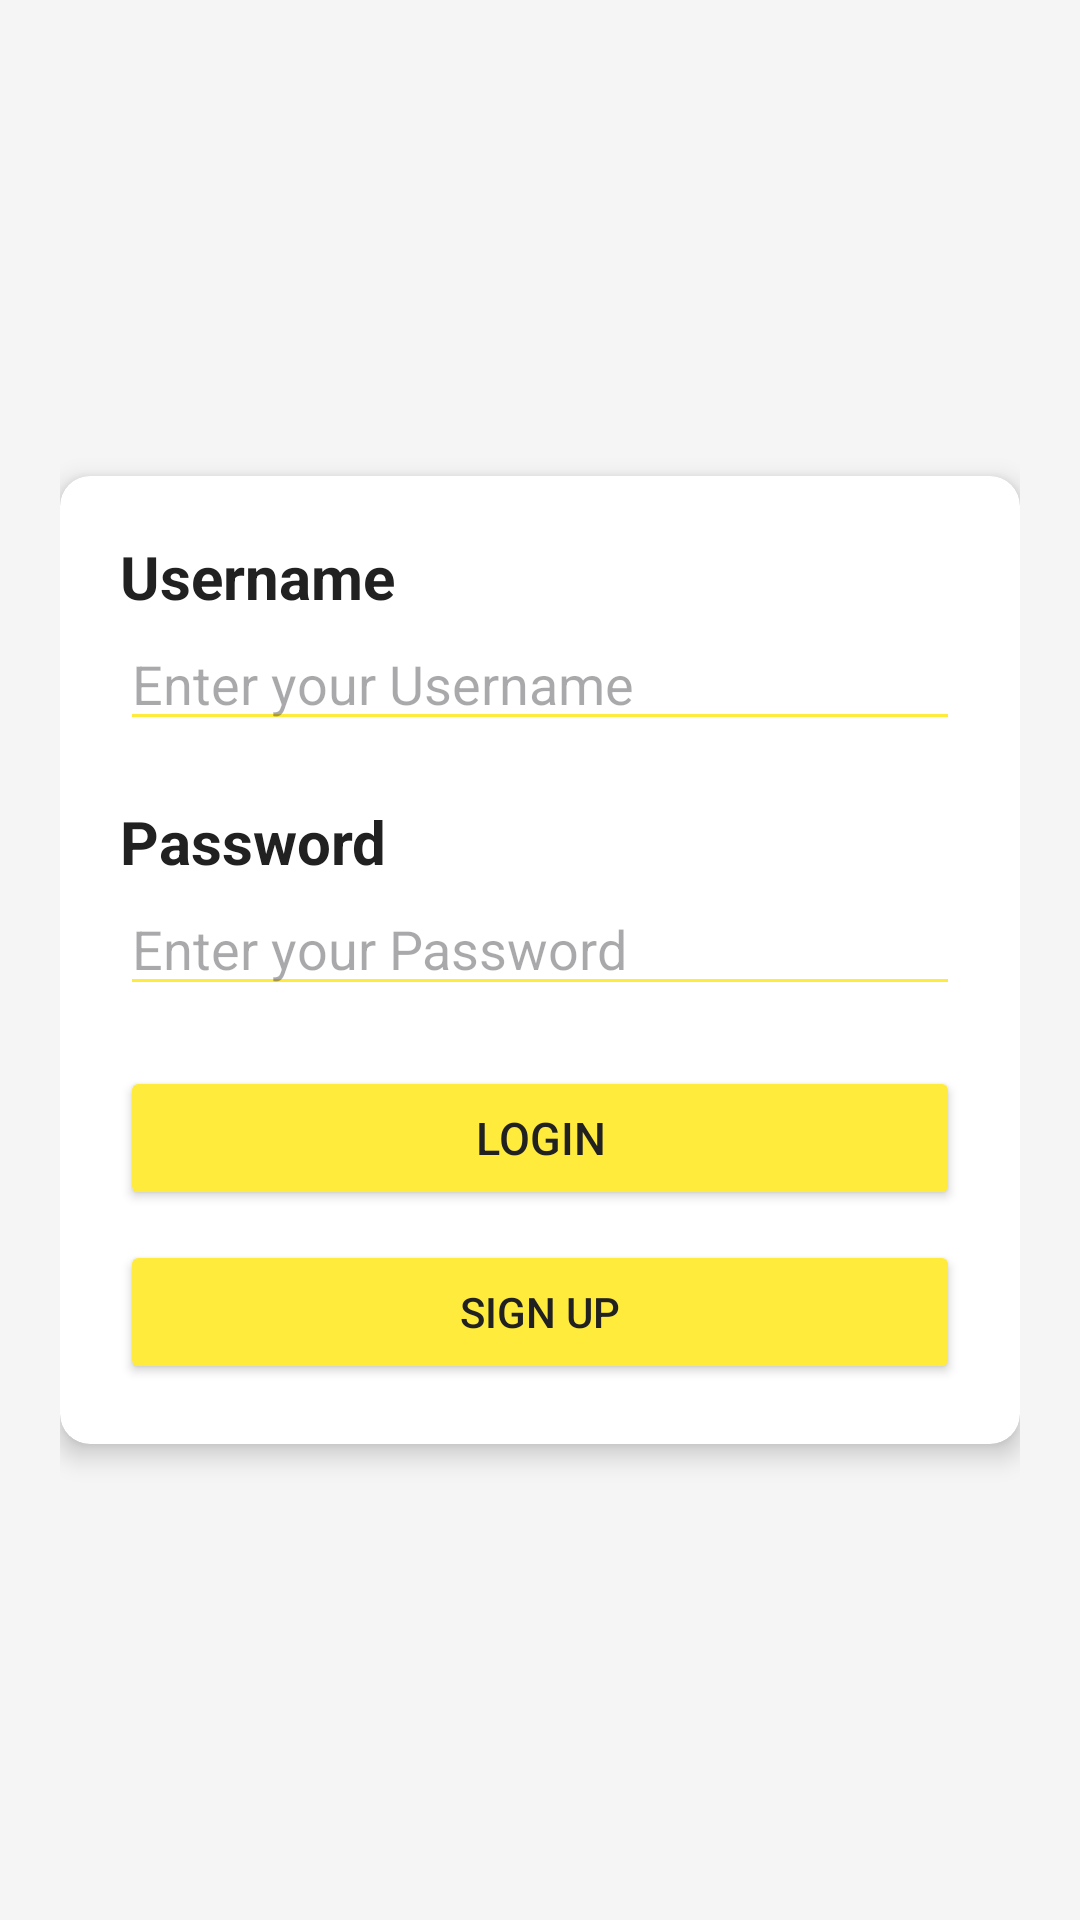

Reconstruct the res/layout file that produces this screen, plus the resources it refers to.
<!-- AndroidManifest.xml: application theme Theme.Regtest -->
<!-- res/layout/activity_main.xml -->
<?xml version="1.0" encoding="utf-8"?>
<LinearLayout
    xmlns:android="http://schemas.android.com/apk/res/android"
    xmlns:app="http://schemas.android.com/apk/res-auto"
    xmlns:tools="http://schemas.android.com/tools"
    android:layout_width="match_parent"
    android:layout_height="match_parent"
    android:gravity="center"
    android:padding="20dp"
    android:background="#F5F5F5"
    android:orientation="vertical"
    tools:context=".MainActivity">

    <androidx.cardview.widget.CardView
        android:layout_width="match_parent"
        android:layout_height="wrap_content"
        android:layout_gravity="center"
        app:cardCornerRadius="10dp"
        app:cardElevation="5dp">

        <LinearLayout
            android:layout_width="match_parent"
            android:layout_height="wrap_content"
            android:orientation="vertical"
            android:padding="20dp">

            <TextView
                android:layout_width="wrap_content"
                android:layout_height="wrap_content"
                android:text="Username"
                android:textStyle="bold"
                android:textSize="20sp"
                android:textColor="#212121"
                />

            <EditText
                android:layout_width="match_parent"
                android:layout_height="wrap_content"
                android:ems="12"
                android:backgroundTint="#FFEB3B"
                android:hint="Enter your Username"
                android:id="@+id/txtID"
                android:inputType="text"
                />

            <TextView
                android:layout_width="wrap_content"
                android:layout_height="wrap_content"
                android:text="Password"
                android:textSize="20sp"
                android:textStyle="bold"
                android:layout_marginTop="20dp"
                android:textColor="#212121"
                />

            <EditText
                android:layout_width="match_parent"
                android:layout_height="wrap_content"
                android:ems="12"
                android:backgroundTint="#FFEB3B"
                android:hint="Enter your Password"
                android:id="@+id/txtPass"
                android:inputType="text"
                />

            <Button
                android:layout_width="match_parent"
                android:layout_height="wrap_content"
                android:layout_marginTop="20dp"
                android:text="Login"
                android:backgroundTint="#FFEB3B"
                android:textSize="15sp"
                android:id="@+id/btnLogin"
                android:textColor="#212121"
                android:onClick="login_fn"
                />

            <Button
                android:layout_width="match_parent"
                android:layout_height="wrap_content"
                android:layout_marginTop="10dp"
                android:backgroundTint="#FFEB3B"
                android:text="Sign up"
                android:id="@+id/btnSignup"
                android:textColor="#212121"
                android:onClick="signup_fn"
                />

        </LinearLayout>
    </androidx.cardview.widget.CardView>
</LinearLayout>
<!-- resources referenced by this layout -->
<resources>
  <style name="Theme.Regtest" parent="Base.Theme.Regtest" />
  <style name="Base.Theme.Regtest" parent="Theme.Material3.DayNight.NoActionBar">
          
          
      </style>
</resources>
